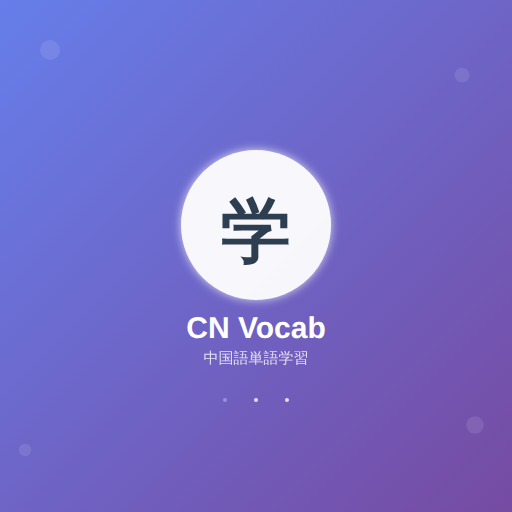
t = 0.00 s
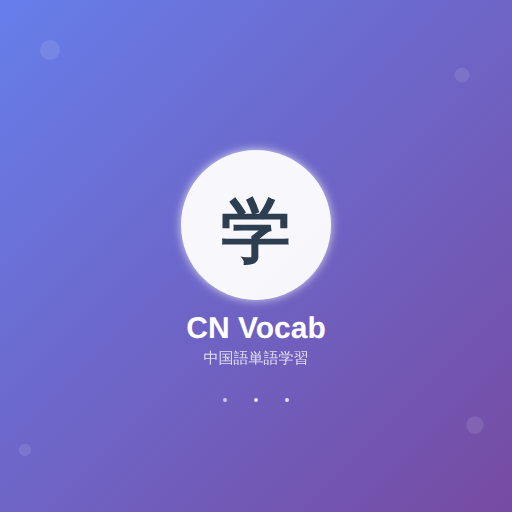
t = 0.38 s
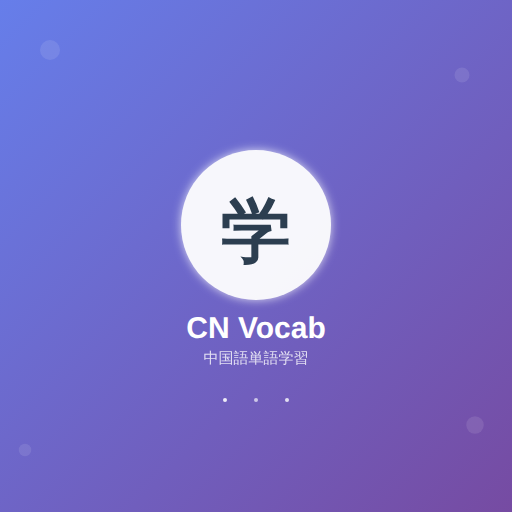
t = 0.88 s
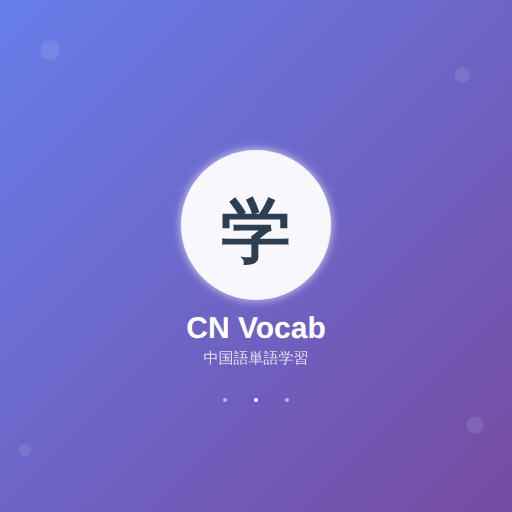
t = 1.25 s
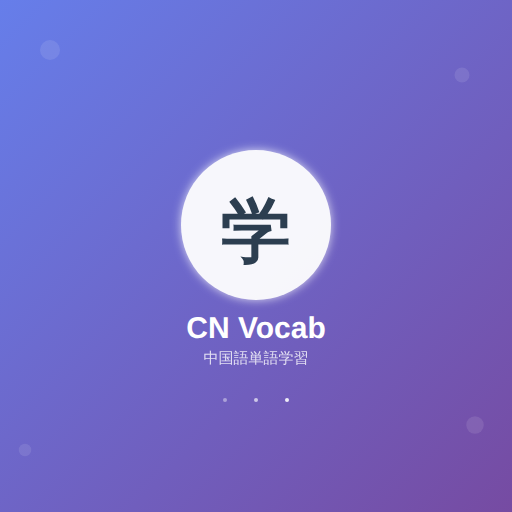
t = 1.63 s
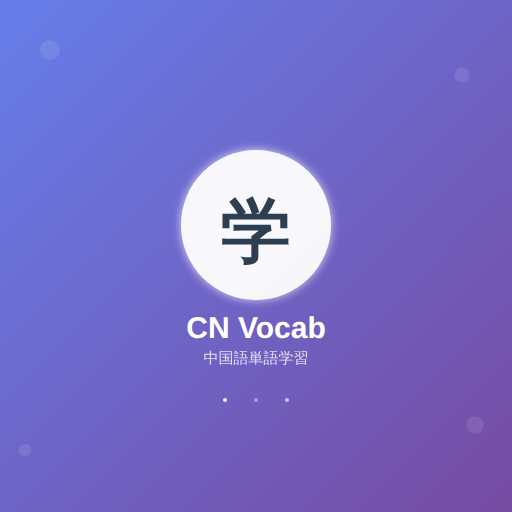
t = 2.13 s

The animated SVG that drew these frames (rendered in a browser with its animation timeline set to each time). Animation: 3 SMIL elements (animate=3); one cycle of 2.50 s, repeats indefinitely.

<svg width="2048" height="2048" viewBox="0 0 2048 2048" xmlns="http://www.w3.org/2000/svg">
  <defs>
    <linearGradient id="splashGradient" x1="0%" y1="0%" x2="100%" y2="100%">
      <stop offset="0%" style="stop-color:#667eea;stop-opacity:1" />
      <stop offset="100%" style="stop-color:#764ba2;stop-opacity:1" />
    </linearGradient>
    <filter id="glow" x="-50%" y="-50%" width="200%" height="200%">
      <feDropShadow dx="0" dy="0" stdDeviation="20" flood-color="#FFFFFF" flood-opacity="0.8"/>
    </filter>
  </defs>
  
  <!-- Background -->
  <rect width="2048" height="2048" fill="url(#splashGradient)"/>
  
  <!-- Main Logo Circle -->
  <circle cx="1024" cy="900" r="300" fill="#FFFFFF" opacity="0.95" filter="url(#glow)"/>
  
  <!-- Chinese Character "学" -->
  <text x="1024" y="1020" font-family="Arial, sans-serif" font-size="280" font-weight="bold" text-anchor="middle" fill="#2C3E50">学</text>
  
  <!-- App Title -->
  <text x="1024" y="1350" font-family="Arial, sans-serif" font-size="120" font-weight="bold" text-anchor="middle" fill="#FFFFFF">CN Vocab</text>
  <text x="1024" y="1450" font-family="Arial, sans-serif" font-size="60" font-weight="normal" text-anchor="middle" fill="#FFFFFF" opacity="0.8">中国語単語学習</text>
  
  <!-- Loading Animation Elements -->
  <circle cx="900" cy="1600" r="8" fill="#FFFFFF" opacity="0.8">
    <animate attributeName="opacity" values="0.3;1;0.3" dur="1.5s" repeatCount="indefinite" begin="0s"/>
  </circle>
  <circle cx="1024" cy="1600" r="8" fill="#FFFFFF" opacity="0.8">
    <animate attributeName="opacity" values="0.3;1;0.3" dur="1.5s" repeatCount="indefinite" begin="0.5s"/>
  </circle>
  <circle cx="1148" cy="1600" r="8" fill="#FFFFFF" opacity="0.8">
    <animate attributeName="opacity" values="0.3;1;0.3" dur="1.5s" repeatCount="indefinite" begin="1s"/>
  </circle>
  
  <!-- Decorative Pattern -->
  <g opacity="0.1">
    <circle cx="200" cy="200" r="40" fill="#FFFFFF"/>
    <circle cx="1848" cy="300" r="30" fill="#FFFFFF"/>
    <circle cx="100" cy="1800" r="25" fill="#FFFFFF"/>
    <circle cx="1900" cy="1700" r="35" fill="#FFFFFF"/>
  </g>
</svg>